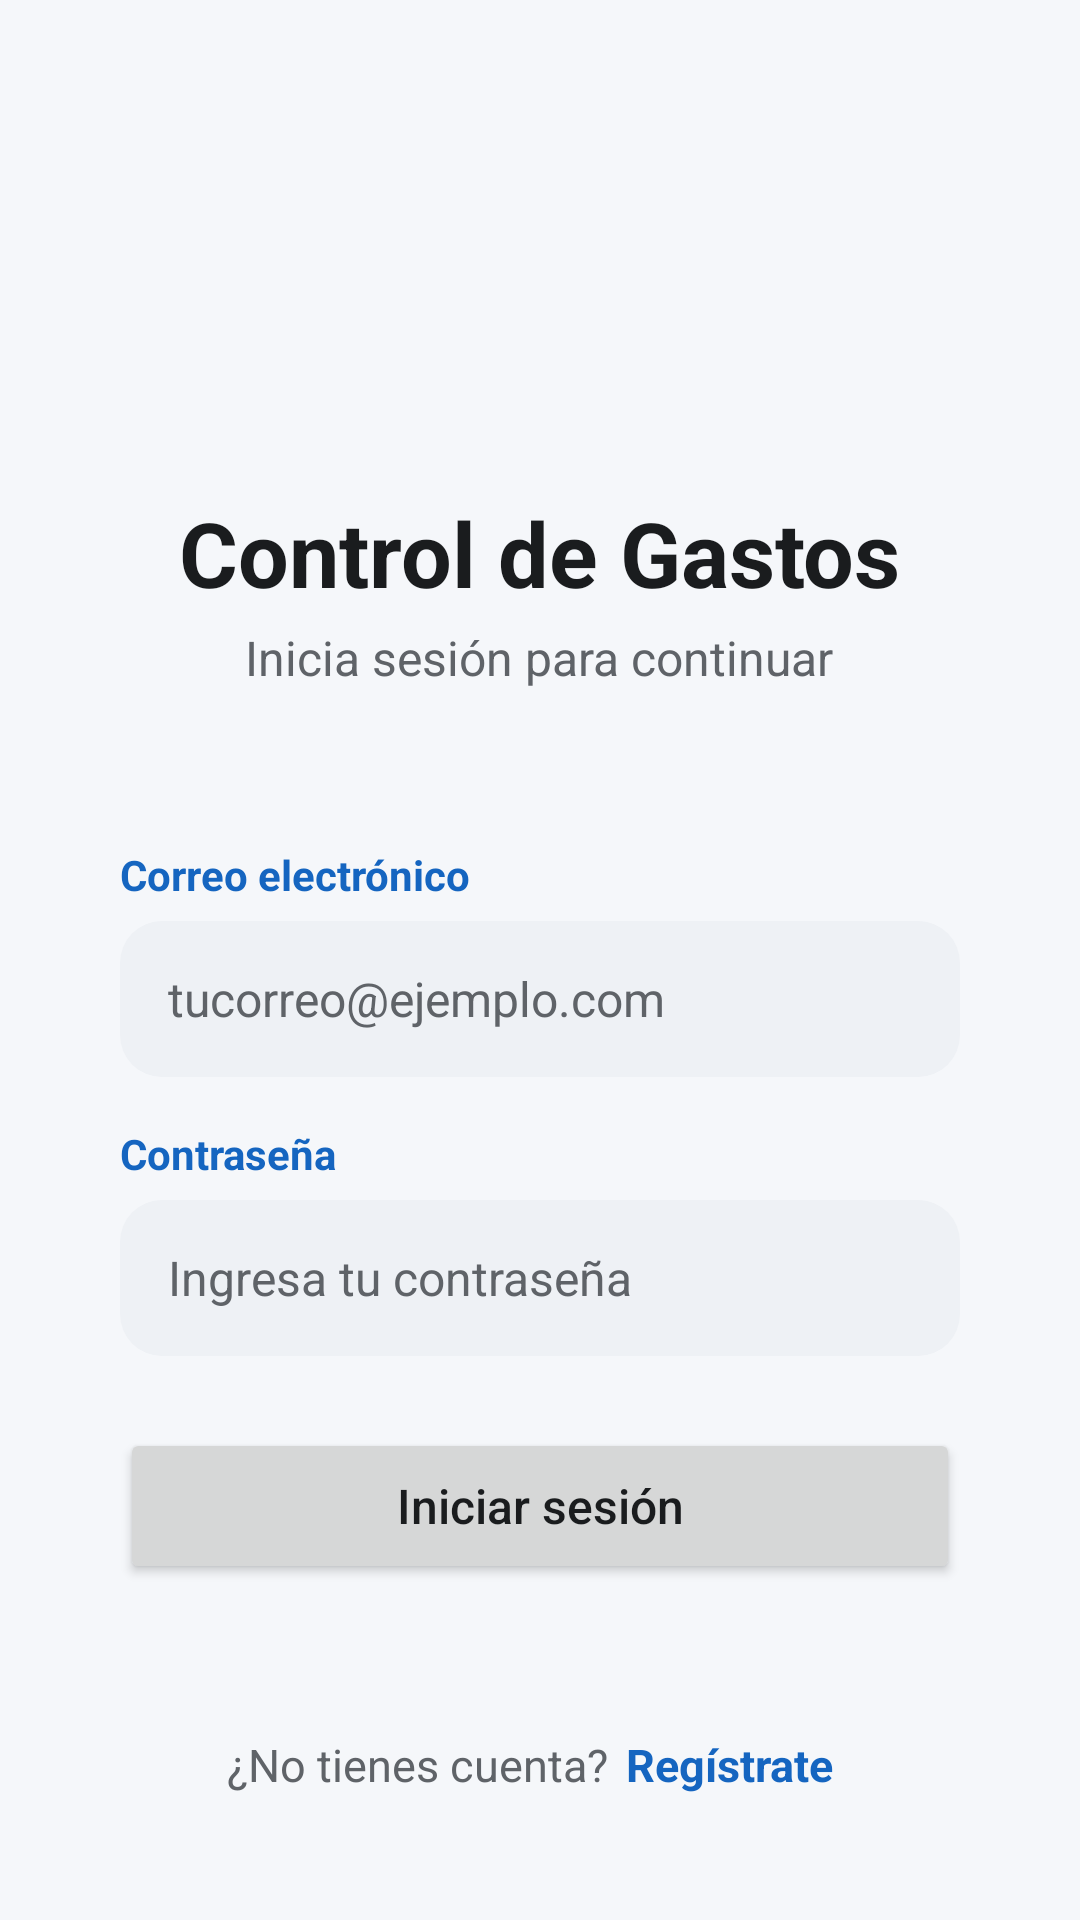

This screen was rendered from an Android layout file. Write that file and the resources it references.
<!-- AndroidManifest.xml: application theme Theme.ControlGastos -->
<!-- res/layout/activity_login.xml -->
<?xml version="1.0" encoding="utf-8"?>
<ScrollView xmlns:android="http://schemas.android.com/apk/res/android"
    xmlns:app="http://schemas.android.com/apk/res-auto"
    xmlns:tools="http://schemas.android.com/tools"
    android:layout_width="match_parent"
    android:layout_height="match_parent"
    android:background="@color/fondo"
    android:fillViewport="true"
    android:fitsSystemWindows="true"
    tools:context=".activities.LoginActivity">

    <LinearLayout
        android:layout_width="match_parent"
        android:layout_height="wrap_content"
        android:gravity="center_horizontal"
        android:orientation="vertical"
        android:padding="@dimen/margen_pantalla">

        
        <ImageView
            android:id="@+id/imgLogo"
            android:layout_width="96dp"
            android:layout_height="96dp"
            android:layout_marginTop="32dp"
            android:background="@drawable/bg_circulo_primario"
            android:contentDescription="@string/desc_logo"
            android:padding="22dp"
            android:src="@drawable/ic_cartera"
            app:tint="@color/blanco" />

        <TextView
            android:layout_width="wrap_content"
            android:layout_height="wrap_content"
            android:layout_marginTop="@dimen/espacio_medio"
            android:text="@string/app_name"
            android:textColor="@color/texto_principal"
            android:textSize="30sp"
            android:textStyle="bold" />

        <TextView
            android:layout_width="wrap_content"
            android:layout_height="wrap_content"
            android:layout_marginTop="4dp"
            android:text="@string/login_subtitulo"
            android:textColor="@color/texto_secundario"
            android:textSize="16sp" />

        
        <LinearLayout
            style="@style/Tarjeta"
            android:layout_width="match_parent"
            android:layout_height="wrap_content"
            android:layout_marginTop="32dp"
            android:orientation="vertical">

            <TextView
                style="@style/TextoEtiqueta"
                android:text="@string/etiqueta_correo" />

            <EditText
                android:id="@+id/etCorreo"
                style="@style/CampoTexto"
                android:drawableStart="@drawable/ic_correo"
                android:hint="@string/hint_correo"
                android:inputType="textEmailAddress" />

            <TextView
                style="@style/TextoEtiqueta"
                android:layout_marginTop="@dimen/espacio_medio"
                android:text="@string/etiqueta_contrasena" />

            <EditText
                android:id="@+id/etContrasena"
                style="@style/CampoTexto"
                android:drawableStart="@drawable/ic_candado"
                android:hint="@string/hint_contrasena"
                android:inputType="textPassword" />

            <Button
                android:id="@+id/btnIniciarSesion"
                style="@style/BotonPrincipal"
                android:layout_marginTop="@dimen/espacio_grande"
                android:text="@string/btn_iniciar_sesion" />

        </LinearLayout>

        
        <LinearLayout
            android:layout_width="wrap_content"
            android:layout_height="wrap_content"
            android:layout_marginTop="@dimen/espacio_grande"
            android:gravity="center"
            android:orientation="horizontal">

            <TextView
                android:layout_width="wrap_content"
                android:layout_height="wrap_content"
                android:text="@string/login_sin_cuenta"
                android:textColor="@color/texto_secundario"
                android:textSize="15sp" />

            <TextView
                android:id="@+id/txtIrRegistro"
                android:layout_width="wrap_content"
                android:layout_height="wrap_content"
                android:background="?attr/selectableItemBackground"
                android:clickable="true"
                android:focusable="true"
                android:padding="6dp"
                android:text="@string/login_registrate"
                android:textColor="?attr/colorPrimary"
                android:textSize="15sp"
                android:textStyle="bold" />

        </LinearLayout>

    </LinearLayout>

</ScrollView>
<!-- resources referenced by this layout -->
<resources>
  <color name="blanco">#FFFFFF</color>
  <color name="fondo">#F5F7FA</color>
  <color name="texto_principal">#1A1C1E</color>
  <color name="texto_secundario">#5F6368</color>
  <dimen name="espacio_grande">24dp</dimen>
  <dimen name="espacio_medio">16dp</dimen>
  <dimen name="margen_pantalla">20dp</dimen>
  <string name="app_name">Control de Gastos</string>
  <string name="btn_iniciar_sesion">Iniciar sesión</string>
  <string name="desc_logo">Logo de la aplicación</string>
  <string name="etiqueta_contrasena">Contraseña</string>
  <string name="etiqueta_correo">Correo electrónico</string>
  <string name="hint_contrasena">Ingresa tu contraseña</string>
  <string name="hint_correo">tucorreo@ejemplo.com</string>
  <string name="login_registrate">Regístrate</string>
  <string name="login_sin_cuenta">¿No tienes cuenta?</string>
  <string name="login_subtitulo">Inicia sesión para continuar</string>
  <style name="BotonPrincipal">
          <item name="android:layout_width">match_parent</item>
          <item name="android:layout_height">@dimen/alto_boton</item>
          <item name="android:textSize">16sp</item>
          <item name="android:textAllCaps">false</item>
      </style>
  <style name="CampoTexto">
          <item name="android:layout_width">match_parent</item>
          <item name="android:layout_height">@dimen/alto_input</item>
          <item name="android:background">@drawable/bg_input</item>
          <item name="android:paddingStart">16dp</item>
          <item name="android:paddingEnd">16dp</item>
          <item name="android:drawablePadding">12dp</item>
          <item name="android:drawableTint">@color/texto_secundario</item>
          <item name="android:textSize">16sp</item>
          <item name="android:textColor">@color/texto_principal</item>
          <item name="android:textColorHint">@color/texto_secundario</item>
          <item name="android:maxLines">1</item>
          <item name="android:importantForAutofill">no</item>
      </style>
  <style name="Tarjeta">
          <item name="android:background">@drawable/bg_tarjeta</item>
          <item name="android:padding">@dimen/padding_tarjeta</item>
          <item name="android:elevation">1dp</item>
      </style>
  <style name="TextoEtiqueta">
          <item name="android:layout_width">wrap_content</item>
          <item name="android:layout_height">wrap_content</item>
          <item name="android:layout_marginBottom">6dp</item>
          <item name="android:textSize">14sp</item>
          <item name="android:textStyle">bold</item>
          <item name="android:textColor">?attr/colorPrimary</item>
      </style>
  <style name="Theme.ControlGastos" parent="Base.Theme.ControlGastos" />
  <dimen name="alto_boton">52dp</dimen>
  <dimen name="alto_input">52dp</dimen>
  <!-- drawable bg_input (drawable) -->
  <?xml version="1.0" encoding="utf-8"?>
  <shape xmlns:android="http://schemas.android.com/apk/res/android" android:shape="rectangle">
      <solid android:color="@color/superficie_variante" />
      <corners android:radius="14dp" />
  </shape>
  <dimen name="padding_tarjeta">20dp</dimen>
  <color name="superficie_variante">#EEF1F5</color>
  <color name="tema_azul">#1565C0</color>
  <color name="superficie">#FFFFFF</color>
  <color name="error">#BA1A1A</color>
</resources>
